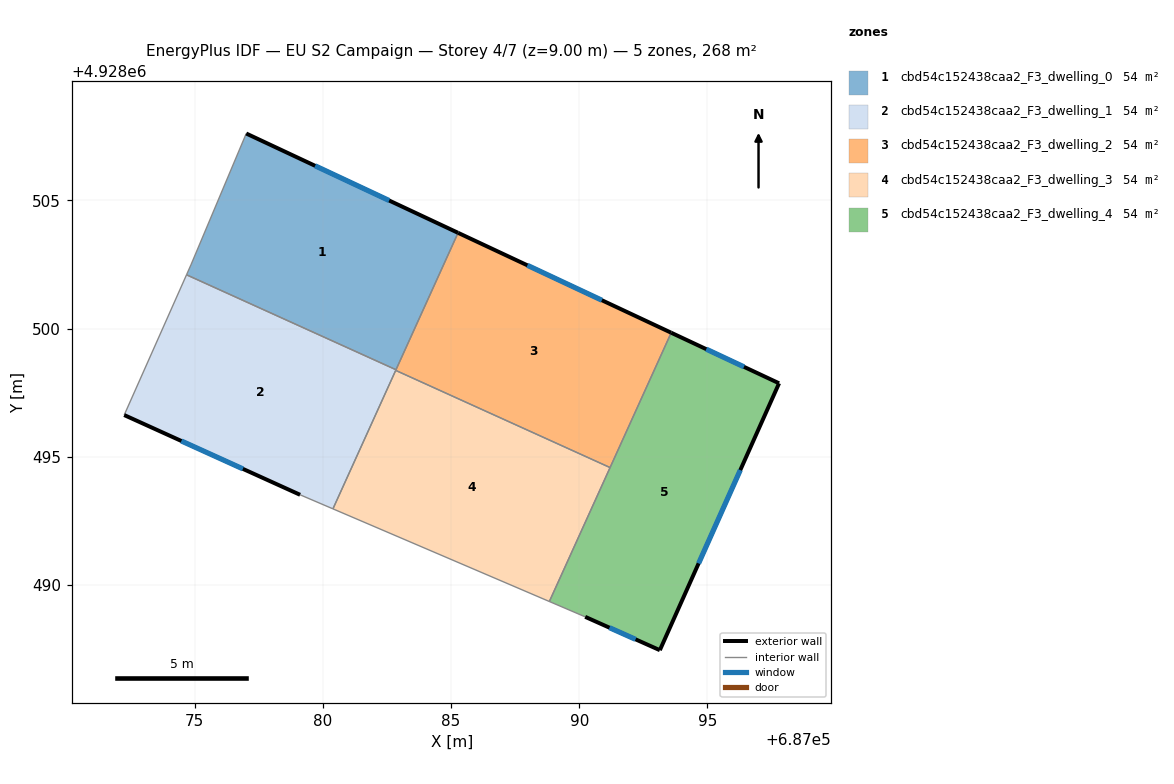
=== STOREY PLAN SPEC (per zone: floor XY polygon, exterior-wall plan segments, windows/doors) ===
zone 1: cbd54c152438caa2_F3_dwelling_0  (53.5 m²)
  floor: (687085.27, 4928503.74) (687082.85, 4928498.40) (687074.68, 4928502.10) (687074.85, 4928502.48) (687077.01, 4928507.61)
  exterior wall: (687085.27, 4928503.74) – (687077.01, 4928507.61)  [9.1 m]
    window: (687082.59, 4928505.00) – (687079.70, 4928506.35)  [3.3 m²]
  interior walls: 4
zone 2: cbd54c152438caa2_F3_dwelling_1  (53.5 m²)
  floor: (687082.85, 4928498.40) (687080.39, 4928492.97) (687079.11, 4928493.52) (687072.25, 4928496.63) (687074.68, 4928502.10)
  exterior wall: (687072.25, 4928496.63) – (687079.11, 4928493.52)  [7.5 m]
    window: (687074.48, 4928495.62) – (687076.88, 4928494.53)  [2.8 m²]
  interior walls: 5
zone 3: cbd54c152438caa2_F3_dwelling_2  (53.5 m²)
  floor: (687093.58, 4928499.84) (687091.20, 4928494.58) (687082.84, 4928498.37) (687085.27, 4928503.74)
  exterior wall: (687093.58, 4928499.84) – (687085.27, 4928503.74)  [9.2 m]
    window: (687090.88, 4928501.11) – (687087.98, 4928502.47)  [3.4 m²]
  interior walls: 4
zone 4: cbd54c152438caa2_F3_dwelling_3  (53.5 m²)
  floor: (687091.20, 4928494.58) (687088.83, 4928489.36) (687080.39, 4928492.97) (687082.84, 4928498.37)
  interior walls: 4
zone 5: cbd54c152438caa2_F3_dwelling_4  (53.5 m²)
  floor: (687097.79, 4928497.87) (687093.14, 4928487.46) (687090.23, 4928488.76) (687088.83, 4928489.36) (687093.58, 4928499.84)
  exterior wall: (687097.79, 4928497.87) – (687093.58, 4928499.84)  [4.6 m]
    window: (687096.42, 4928498.51) – (687094.95, 4928499.20)  [1.7 m²]
  exterior wall: (687093.14, 4928487.46) – (687097.79, 4928497.87)  [11.4 m]
    window: (687094.65, 4928490.85) – (687096.28, 4928494.48)  [4.2 m²]
  exterior wall: (687090.23, 4928488.76) – (687093.14, 4928487.46)  [3.2 m]
    window: (687091.18, 4928488.34) – (687092.20, 4928487.88)  [1.2 m²]
  interior walls: 3

=== DERIVED (storey summary) ===
Building: EU S2 Campaign
Storey: 4 of 7  (floor level z = 9.00 m)
Storey gross floor area: 267.7 m²
Zones on this storey: 5
  - cbd54c152438caa2_F3_dwelling_0: floor 53.5 m²; exterior wall 9.1 m (27.4 m²); 1 window(s) 3.3 m²; WWR 12.2%
  - cbd54c152438caa2_F3_dwelling_1: floor 53.5 m²; exterior wall 7.5 m (22.6 m²); 1 window(s) 2.8 m²; WWR 12.2%
  - cbd54c152438caa2_F3_dwelling_2: floor 53.5 m²; exterior wall 9.2 m (27.5 m²); 1 window(s) 3.4 m²; WWR 12.2%
  - cbd54c152438caa2_F3_dwelling_3: floor 53.5 m²
  - cbd54c152438caa2_F3_dwelling_4: floor 53.5 m²; exterior wall 19.2 m (57.7 m²); 3 window(s) 7.1 m²; WWR 12.2%
Zone adjacency (shared interzone walls):
  - cbd54c152438caa2_F3_dwelling_0 ↔ cbd54c152438caa2_F3_dwelling_1
  - cbd54c152438caa2_F3_dwelling_0 ↔ cbd54c152438caa2_F3_dwelling_2
  - cbd54c152438caa2_F3_dwelling_1 ↔ cbd54c152438caa2_F3_dwelling_2
  - cbd54c152438caa2_F3_dwelling_1 ↔ cbd54c152438caa2_F3_dwelling_3
  - cbd54c152438caa2_F3_dwelling_2 ↔ cbd54c152438caa2_F3_dwelling_3
  - cbd54c152438caa2_F3_dwelling_2 ↔ cbd54c152438caa2_F3_dwelling_4
  - cbd54c152438caa2_F3_dwelling_3 ↔ cbd54c152438caa2_F3_dwelling_4